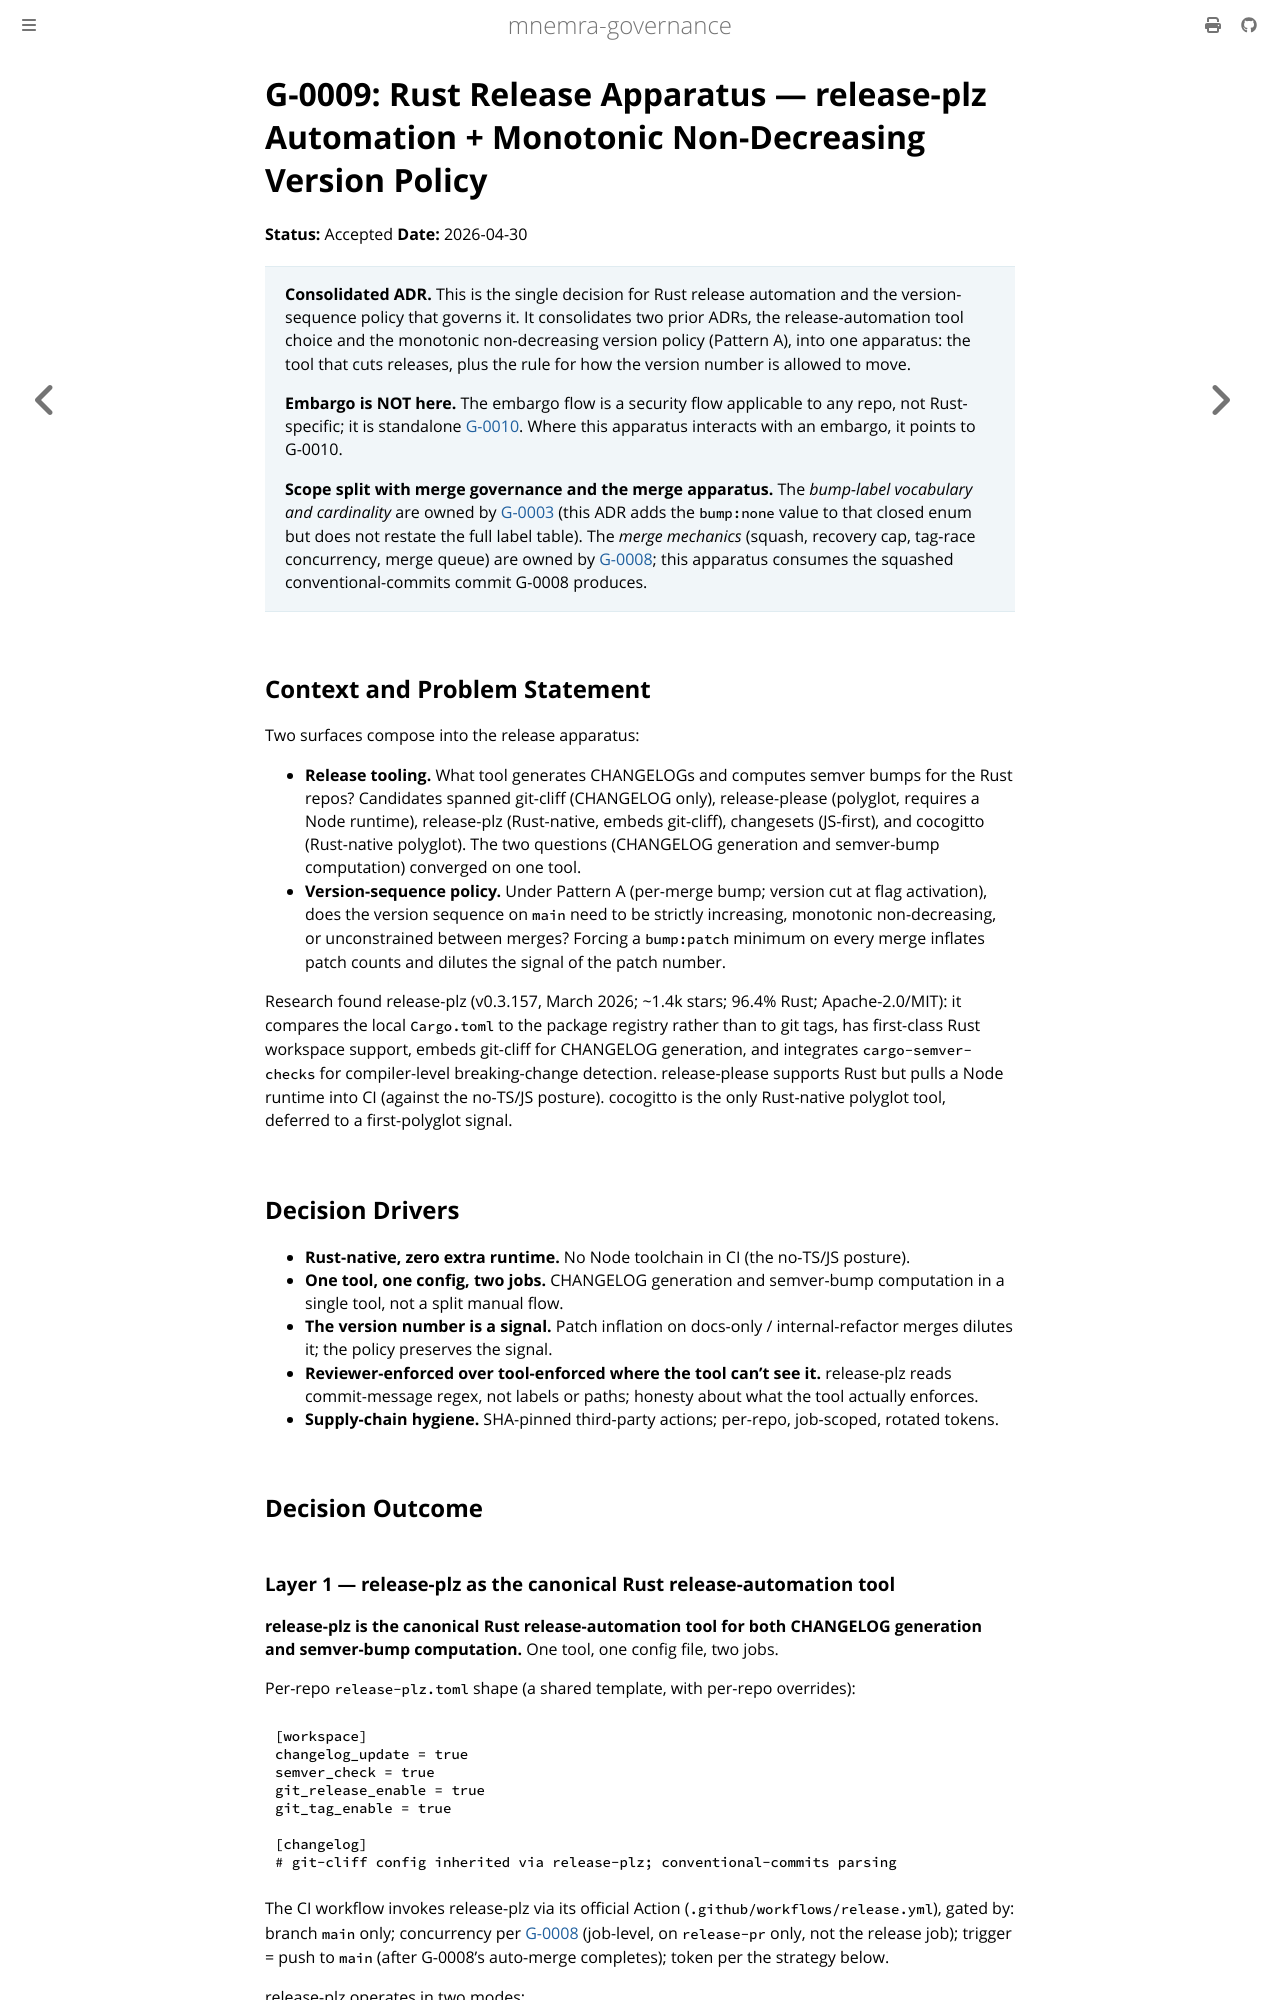

repository: mnemra/governance · page: adrs/G-0009-rust-release-apparatus.html · generator: mdbook

---
title: "G-0009: Rust Release Apparatus — release-plz Automation + Monotonic Non-Decreasing Version Policy"
summary: "release-plz is the canonical Rust release-automation tool (CHANGELOG generation + semver-bump computation in one config, minted with a non-default token so downstream CI fires); the version sequence on main is monotonic non-decreasing, with a reviewer-enforced bump:none for docs/internal merges. Consolidates the tool choice and the version policy."
primary-audience: agent
---

# G-0009: Rust Release Apparatus — release-plz Automation + Monotonic Non-Decreasing Version Policy

**Status:** Accepted
**Date:** 2026-04-30

> **Consolidated ADR.** This is the single decision for Rust release automation and the version-sequence policy that governs it. It consolidates two prior ADRs — the release-automation tool choice and the monotonic non-decreasing version policy (Pattern A) — into one apparatus: the tool that cuts releases, plus the rule for how the version number is allowed to move.
>
> **Embargo is NOT here.** The embargo flow is a security flow applicable to any repo, not Rust-specific; it is standalone [G-0010](G-0010-embargo-flow-architecture.md). Where this apparatus interacts with an embargo, it points to G-0010.
>
> **Scope split with merge governance and the merge apparatus.** The *bump-label vocabulary and cardinality* are owned by [G-0003](G-0003-merge-governance.md) (this ADR adds the `bump:none` value to that closed enum but does not restate the full label table). The *merge mechanics* (squash, recovery cap, tag-race concurrency, merge queue) are owned by [G-0008](G-0008-pr-merge-apparatus.md); this apparatus consumes the squashed conventional-commits commit G-0008 produces.

## Context and Problem Statement

Two surfaces compose into the release apparatus:

- **Release tooling.** What tool generates CHANGELOGs and computes semver bumps for the Rust repos? Candidates spanned git-cliff (CHANGELOG only), release-please (polyglot, requires a Node runtime), release-plz (Rust-native, embeds git-cliff), changesets (JS-first), and cocogitto (Rust-native polyglot). The two questions (CHANGELOG generation and semver-bump computation) converged on one tool.
- **Version-sequence policy.** Under Pattern A (per-merge bump; version cut at flag activation), does the version sequence on `main` need to be strictly increasing, monotonic non-decreasing, or unconstrained between merges? Forcing a `bump:patch` minimum on every merge inflates patch counts and dilutes the signal of the patch number.

Research found release-plz (v0.3.157, March 2026; ~1.4k stars; 96.4% Rust; Apache-2.0/MIT): it compares the local `Cargo.toml` to the package registry rather than to git tags, has first-class Rust workspace support, embeds git-cliff for CHANGELOG generation, and integrates `cargo-semver-checks` for compiler-level breaking-change detection. release-please supports Rust but pulls a Node runtime into CI (against the no-TS/JS posture). cocogitto is the only Rust-native polyglot tool, deferred to a first-polyglot signal.

## Decision Drivers

- **Rust-native, zero extra runtime** — no Node toolchain in CI (the no-TS/JS posture).
- **One tool, one config, two jobs** — CHANGELOG generation and semver-bump computation in a single tool, not a split manual flow.
- **The version number is a signal** — patch inflation on docs-only / internal-refactor merges dilutes it; the policy preserves the signal.
- **Reviewer-enforced over tool-enforced where the tool can't see it** — release-plz reads commit-message regex, not labels or paths; honesty about what the tool actually enforces.
- **Supply-chain hygiene** — SHA-pinned third-party actions; per-repo, job-scoped, rotated tokens.

## Decision Outcome
